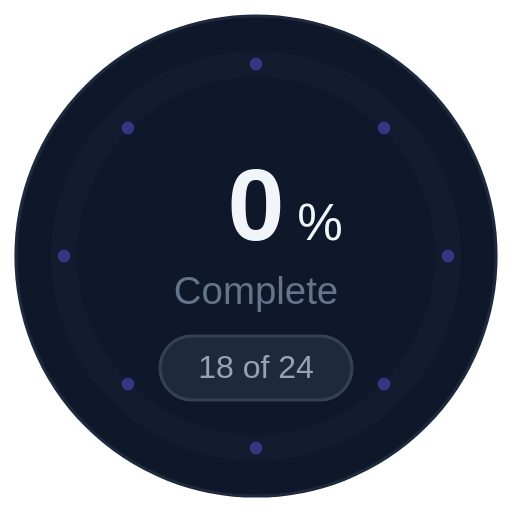
t = 0.00 s
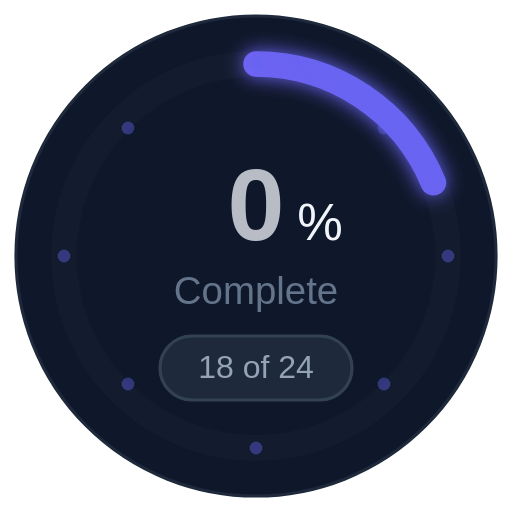
t = 0.50 s
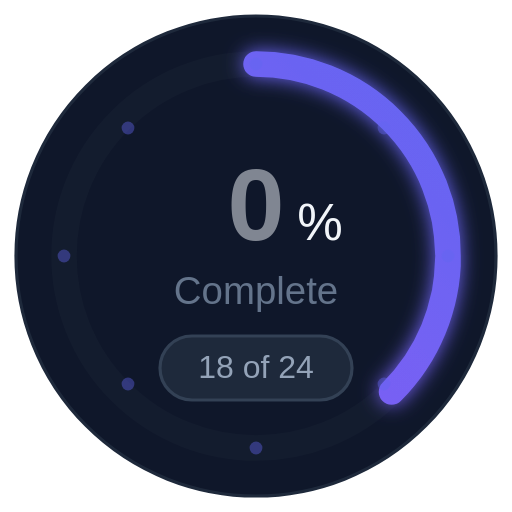
t = 1.00 s
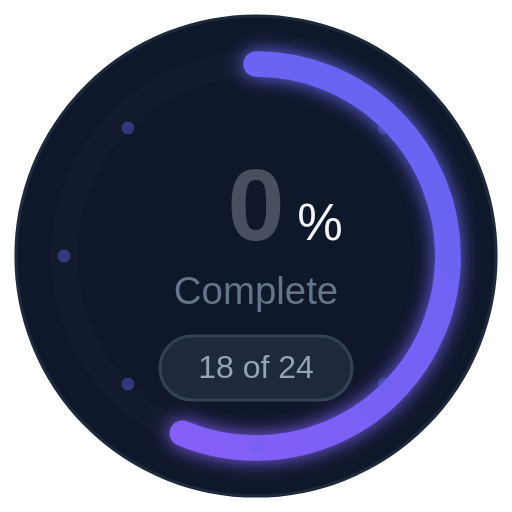
t = 1.50 s
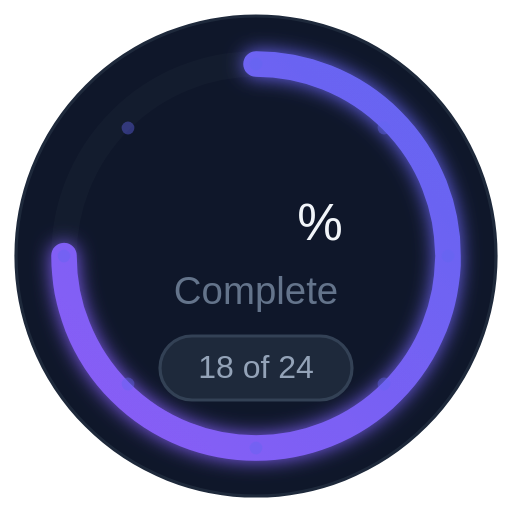
t = 2.00 s
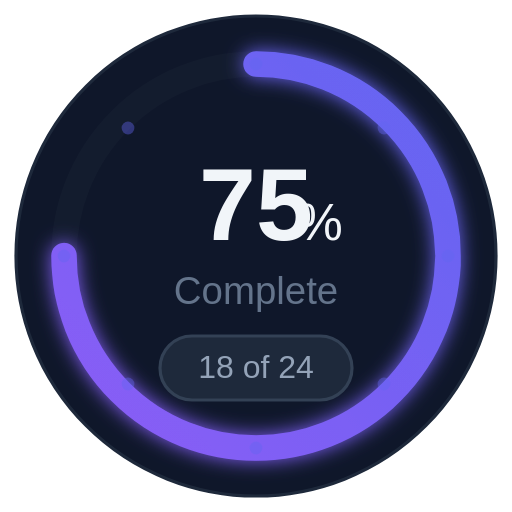
t = 2.50 s

The animated SVG that drew these frames (rendered in a browser with its animation timeline set to each time). Animation: 3 SMIL elements (animate=3); one cycle of 2.50 s.

<?xml version="1.0" encoding="UTF-8"?>
<svg width="160" height="160" viewBox="0 0 160 160" fill="none" xmlns="http://www.w3.org/2000/svg">
  <defs>
    <linearGradient id="progressGrad" x1="0%" y1="0%" x2="100%" y2="100%">
      <stop offset="0%" style="stop-color:#8B5CF6;stop-opacity:1" />
      <stop offset="100%" style="stop-color:#6366F1;stop-opacity:1" />
    </linearGradient>
    <filter id="progressGlow">
      <feGaussianBlur stdDeviation="3" result="coloredBlur"/>
      <feMerge>
        <feMergeNode in="coloredBlur"/>
        <feMergeNode in="SourceGraphic"/>
      </feMerge>
    </filter>
  </defs>
  
  <!-- Background circle -->
  <circle cx="80" cy="80" r="75" fill="#0F172A" stroke="#1E293B" stroke-width="1"/>
  
  <!-- Background ring -->
  <circle cx="80" cy="80" r="60" fill="none" stroke="#1E293B" stroke-width="8" opacity="0.3"/>
  
  <!-- Progress ring -->
  <circle cx="80" cy="80" r="60" fill="none" 
          stroke="url(#progressGrad)" 
          stroke-width="8" 
          stroke-linecap="round"
          stroke-dasharray="377"
          stroke-dashoffset="377"
          transform="rotate(-90 80 80)"
          filter="url(#progressGlow)">
    <animate attributeName="stroke-dashoffset" 
             values="377;94.25" 
             dur="2s" 
             fill="freeze"/>
  </circle>
  
  <!-- Decorative dots -->
  <g opacity="0.4">
    <circle cx="80" cy="20" r="2" fill="#6366F1"/>
    <circle cx="120" cy="40" r="2" fill="#6366F1"/>
    <circle cx="140" cy="80" r="2" fill="#6366F1"/>
    <circle cx="120" cy="120" r="2" fill="#6366F1"/>
    <circle cx="80" cy="140" r="2" fill="#6366F1"/>
    <circle cx="40" cy="120" r="2" fill="#6366F1"/>
    <circle cx="20" cy="80" r="2" fill="#6366F1"/>
    <circle cx="40" cy="40" r="2" fill="#6366F1"/>
  </g>
  
  <!-- Center content -->
  <g text-anchor="middle">
    <!-- Percentage -->
    <text x="80" y="75" font-family="Arial, sans-serif" font-size="32" font-weight="700" fill="#F1F5F9">
      <tspan>0</tspan>
      <animate attributeName="opacity" values="1;0" dur="2s" fill="freeze"/>
    </text>
    <text x="80" y="75" font-family="Arial, sans-serif" font-size="32" font-weight="700" fill="#F1F5F9" opacity="0">
      <tspan>75</tspan>
      <animate attributeName="opacity" values="0;1" dur="0.5s" begin="2s" fill="freeze"/>
    </text>
    <text x="80" y="75" font-family="Arial, sans-serif" font-size="16" fill="#F1F5F9" dx="20">%</text>
    
    <!-- Label -->
    <text x="80" y="95" font-family="Arial, sans-serif" font-size="12" fill="#64748B">Complete</text>
    
    <!-- Sub-metric -->
    <rect x="50" y="105" width="60" height="20" rx="10" fill="#1E293B" stroke="#334155" stroke-width="1"/>
    <text x="80" y="118" font-family="Arial, sans-serif" font-size="10" fill="#94A3B8">18 of 24</text>
  </g>
</svg>
